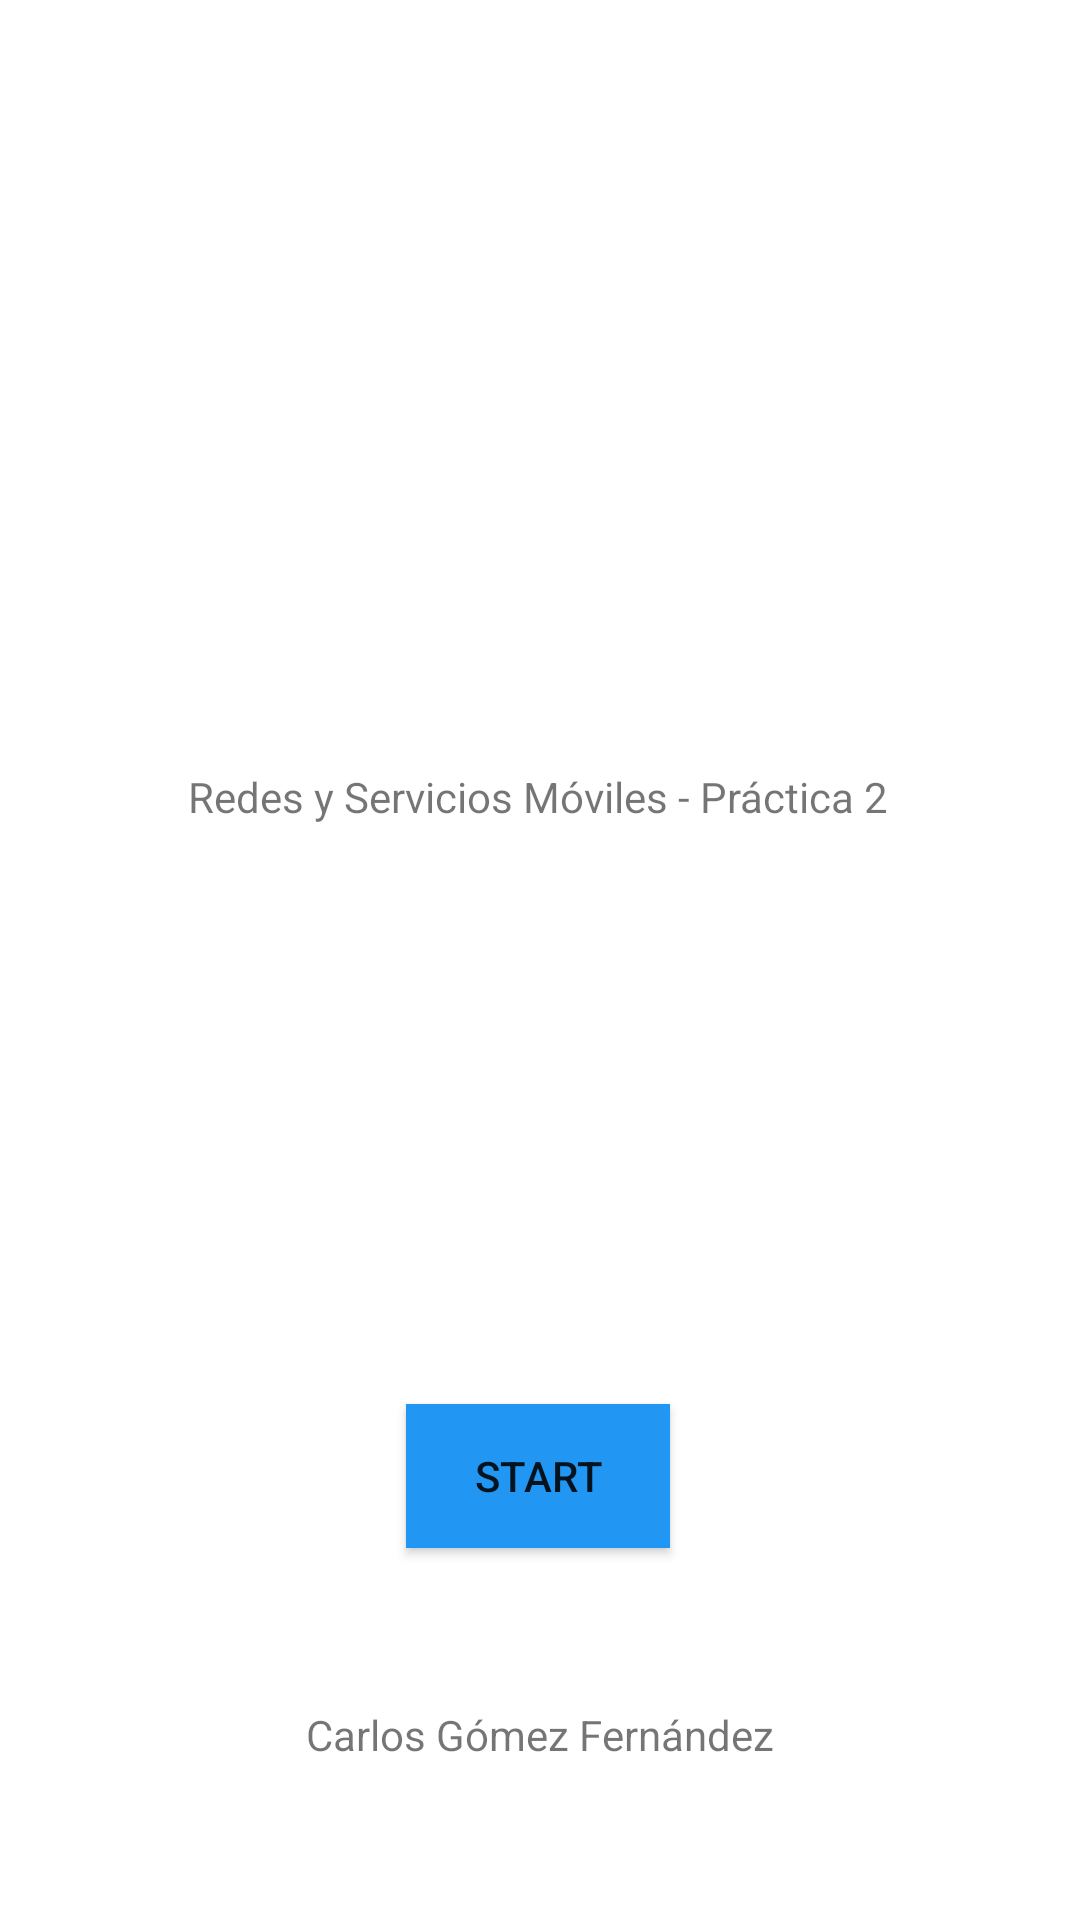

Android layout source for this screen:
<!-- AndroidManifest.xml: application theme Theme.RSMPractica2 -->
<!-- res/layout/activity_main.xml -->
<?xml version="1.0" encoding="utf-8"?>
<androidx.constraintlayout.widget.ConstraintLayout xmlns:android="http://schemas.android.com/apk/res/android"
    xmlns:app="http://schemas.android.com/apk/res-auto"
    xmlns:tools="http://schemas.android.com/tools"
    android:layout_width="match_parent"
    android:layout_height="match_parent"
    tools:context=".MainActivity">

    <TextView
        android:id="@+id/textView"
        android:layout_width="wrap_content"
        android:layout_height="wrap_content"
        android:layout_marginTop="256dp"
        android:text="Redes y Servicios Móviles - Práctica 2"
        app:layout_constraintEnd_toEndOf="parent"
        app:layout_constraintHorizontal_bias="0.497"
        app:layout_constraintStart_toStartOf="parent"
        app:layout_constraintTop_toTopOf="parent" />

    <Button
        android:id="@+id/btn_start"
        style="@style/Widget.AppCompat.Button"
        android:layout_width="wrap_content"
        android:layout_height="wrap_content"
        android:layout_marginTop="180dp"
        android:background="#2196F3"
        android:onClick="inicioLectura"
        android:text="Start"
        app:layout_constraintBottom_toBottomOf="parent"
        app:layout_constraintEnd_toEndOf="parent"
        app:layout_constraintHorizontal_bias="0.498"
        app:layout_constraintStart_toStartOf="parent"
        app:layout_constraintTop_toBottomOf="@+id/textView"
        app:layout_constraintVertical_bias="0.096" />

    <TextView
        android:id="@+id/textView2"
        android:layout_width="wrap_content"
        android:layout_height="wrap_content"
        android:text="Carlos Gómez Fernández"
        app:layout_constraintBottom_toBottomOf="parent"
        app:layout_constraintEnd_toEndOf="parent"
        app:layout_constraintStart_toStartOf="parent"
        app:layout_constraintTop_toBottomOf="@+id/btn_start" />

</androidx.constraintlayout.widget.ConstraintLayout>
<!-- resources referenced by this layout -->
<resources>
  <style name="Theme.RSMPractica2" parent="Theme.MaterialComponents.DayNight.DarkActionBar">
          
          <item name="colorPrimary">@color/purple_500</item>
          <item name="colorPrimaryVariant">@color/purple_700</item>
          <item name="colorOnPrimary">@color/white</item>
          
          <item name="colorSecondary">@color/teal_200</item>
          <item name="colorSecondaryVariant">@color/teal_700</item>
          <item name="colorOnSecondary">@color/black</item>
          
          <item name="android:statusBarColor" tools:targetApi="l">?attr/colorPrimaryVariant</item>
          
      </style>
  <!-- not gathered from this repository: default colours our renderer supplied (Android Studio template values) -->
  <color name="purple_500">#FF6200EE</color>
  <color name="purple_700">#FF3700B3</color>
  <color name="teal_200">#FF03DAC5</color>
  <color name="teal_700">#FF018786</color>
  <color name="black">#FF000000</color>
  <color name="white">#FFFFFFFF</color>
</resources>
